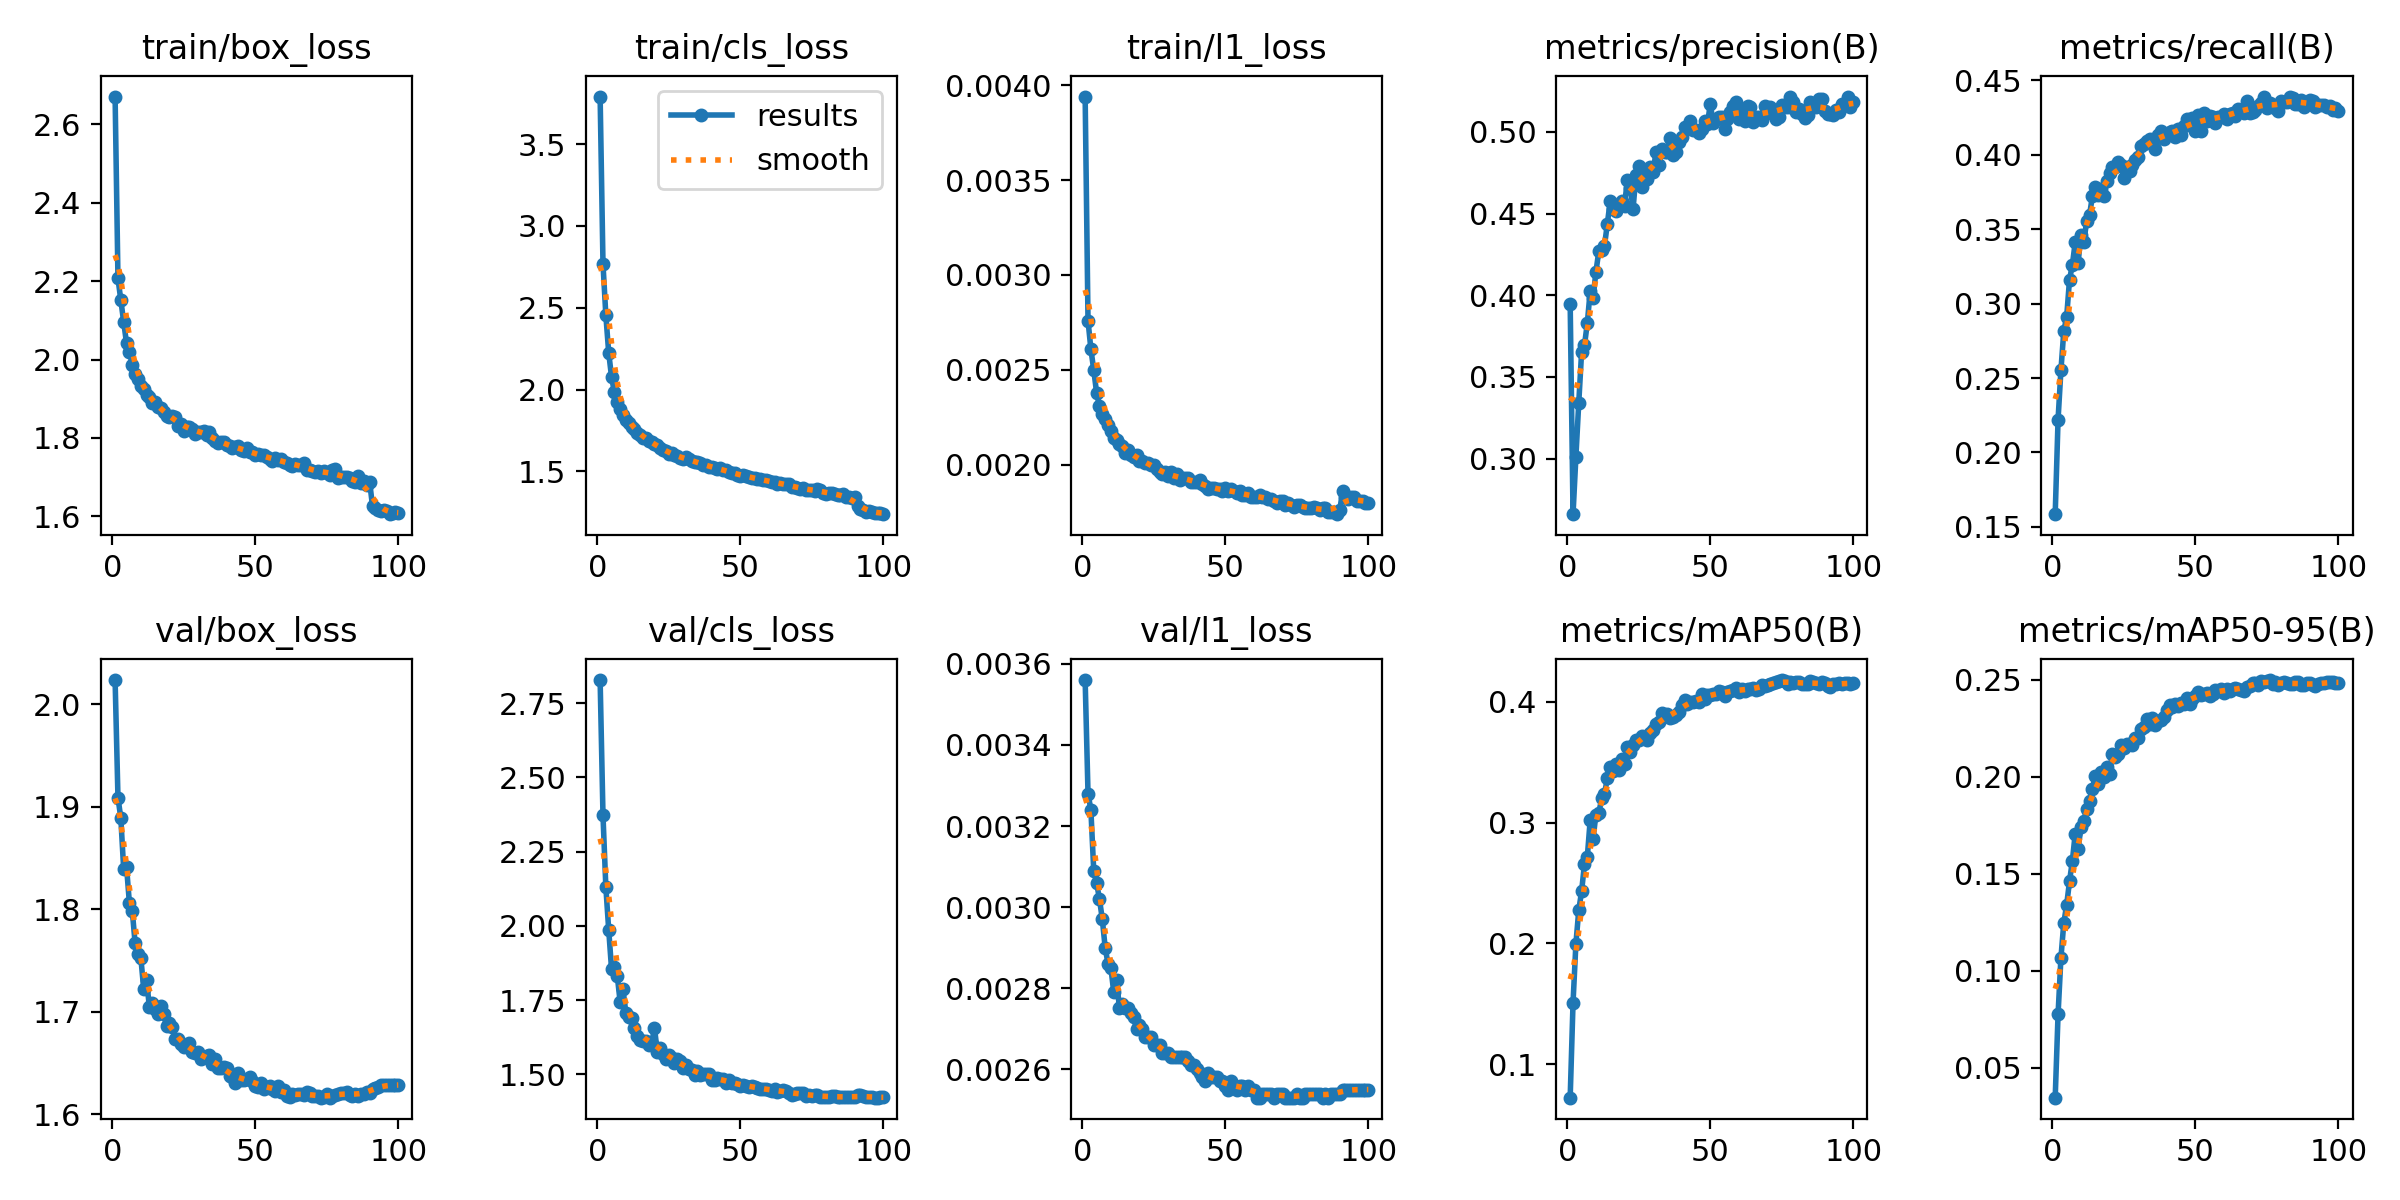

Data behind this chart, as committed beside it:
epoch, time, train/box_loss, train/cls_loss, train/l1_loss, metrics/precision(B), metrics/recall(B), metrics/mAP50(B), metrics/mAP50-95(B), val/box_loss, val/cls_loss, val/l1_loss, lr/pg0, lr/pg1, lr/pg2, lr/pg3, lr/pg4, lr/pg5, lr/pg6, lr/pg7
1, 165.5, 2.67, 3.791, 0.00394, 0.3949, 0.1586, 0.07213, 0.03464, 2.024, 2.827, 0.00356, 0.009988, 0.003329, 0.009988, 0.003329, 0.009988, 0.003329, 0.009988, 0.003329
2, 322.9, 2.207, 2.767, 0.00276, 0.266, 0.2221, 0.1508, 0.07761, 1.909, 2.372, 0.00328, 0.01979, 0.006597, 0.01979, 0.006597, 0.01979, 0.006597, 0.01979, 0.006597
3, 480.4, 2.151, 2.454, 0.00261, 0.3011, 0.2552, 0.1996, 0.1066, 1.889, 2.13, 0.00324, 0.02939, 0.009798, 0.02939, 0.009798, 0.02939, 0.009798, 0.02939, 0.009798
4, 634.1, 2.096, 2.225, 0.0025, 0.3341, 0.2814, 0.2273, 0.1246, 1.839, 1.987, 0.00309, 0.02911, 0.009703, 0.02911, 0.009703, 0.02911, 0.009703, 0.02911, 0.009703
5, 788.6, 2.041, 2.075, 0.00238, 0.3653, 0.2909, 0.2432, 0.1339, 1.842, 1.853, 0.00306, 0.02881, 0.009604, 0.02881, 0.009604, 0.02881, 0.009604, 0.02881, 0.009604
6, 943.9, 2.02, 1.983, 0.00231, 0.3694, 0.316, 0.2657, 0.146, 1.806, 1.861, 0.00302, 0.02851, 0.009505, 0.02851, 0.009505, 0.02851, 0.009505, 0.02851, 0.009505
7, 1096, 1.987, 1.925, 0.00227, 0.3831, 0.326, 0.2718, 0.1566, 1.799, 1.831, 0.00297, 0.02822, 0.009406, 0.02822, 0.009406, 0.02822, 0.009406, 0.02822, 0.009406
8, 1248, 1.964, 1.883, 0.00224, 0.4025, 0.3413, 0.3021, 0.1707, 1.767, 1.744, 0.0029, 0.02792, 0.009307, 0.02792, 0.009307, 0.02792, 0.009307, 0.02792, 0.009307
9, 1398, 1.951, 1.847, 0.00221, 0.3983, 0.3271, 0.2865, 0.1627, 1.756, 1.786, 0.00286, 0.02762, 0.009208, 0.02762, 0.009208, 0.02762, 0.009208, 0.02762, 0.009208
10, 1548, 1.931, 1.817, 0.00218, 0.4143, 0.3464, 0.3066, 0.174, 1.753, 1.706, 0.00285, 0.02733, 0.009109, 0.02733, 0.009109, 0.02733, 0.009109, 0.02733, 0.009109
11, 1702, 1.924, 1.792, 0.00214, 0.4268, 0.3413, 0.3076, 0.1771, 1.722, 1.694, 0.00279, 0.02703, 0.00901, 0.02703, 0.00901, 0.02703, 0.00901, 0.02703, 0.00901
12, 1853, 1.91, 1.769, 0.00213, 0.4279, 0.3555, 0.3201, 0.1835, 1.731, 1.69, 0.00282, 0.02673, 0.008911, 0.02673, 0.008911, 0.02673, 0.008911, 0.02673, 0.008911
13, 2004, 1.905, 1.757, 0.00211, 0.4303, 0.3594, 0.3236, 0.1876, 1.704, 1.657, 0.00275, 0.02644, 0.008812, 0.02644, 0.008812, 0.02644, 0.008812, 0.02644, 0.008812
14, 2156, 1.889, 1.736, 0.0021, 0.4438, 0.3722, 0.337, 0.1938, 1.709, 1.628, 0.00276, 0.02614, 0.008713, 0.02614, 0.008713, 0.02614, 0.008713, 0.02614, 0.008713
15, 2309, 1.892, 1.72, 0.00206, 0.4576, 0.3783, 0.3458, 0.2003, 1.702, 1.615, 0.00275, 0.02584, 0.008614, 0.02584, 0.008614, 0.02584, 0.008614, 0.02584, 0.008614
16, 2461, 1.878, 1.704, 0.00208, 0.4528, 0.373, 0.343, 0.196, 1.697, 1.613, 0.00275, 0.02555, 0.008515, 0.02555, 0.008515, 0.02555, 0.008515, 0.02555, 0.008515
17, 2614, 1.876, 1.706, 0.00205, 0.4512, 0.3772, 0.3482, 0.2023, 1.706, 1.612, 0.00274, 0.02525, 0.008416, 0.02525, 0.008416, 0.02525, 0.008416, 0.02525, 0.008416
18, 2766, 1.865, 1.683, 0.00204, 0.4555, 0.3722, 0.3437, 0.1997, 1.698, 1.599, 0.00273, 0.02495, 0.008317, 0.02495, 0.008317, 0.02495, 0.008317, 0.02495, 0.008317
19, 2917, 1.856, 1.677, 0.00205, 0.4576, 0.3822, 0.353, 0.2049, 1.686, 1.603, 0.0027, 0.02465, 0.008218, 0.02465, 0.008218, 0.02465, 0.008218, 0.02465, 0.008218
20, 3067, 1.852, 1.664, 0.00202, 0.4549, 0.3876, 0.3486, 0.2014, 1.689, 1.656, 0.00271, 0.02436, 0.008119, 0.02436, 0.008119, 0.02436, 0.008119, 0.02436, 0.008119
21, 3219, 1.856, 1.66, 0.00202, 0.4708, 0.392, 0.3625, 0.2118, 1.686, 1.574, 0.0027, 0.02406, 0.00802, 0.02406, 0.00802, 0.02406, 0.00802, 0.02406, 0.00802
22, 3371, 1.854, 1.641, 0.00201, 0.4658, 0.3921, 0.3585, 0.2099, 1.673, 1.59, 0.00268, 0.02376, 0.007921, 0.02376, 0.007921, 0.02376, 0.007921, 0.02376, 0.007921
23, 3523, 1.83, 1.629, 0.00201, 0.453, 0.3949, 0.3639, 0.2115, 1.674, 1.569, 0.00268, 0.02347, 0.007822, 0.02347, 0.007822, 0.02347, 0.007822, 0.02347, 0.007822
24, 3676, 1.836, 1.626, 0.002, 0.4737, 0.3931, 0.3685, 0.2161, 1.668, 1.551, 0.00268, 0.02317, 0.007723, 0.02317, 0.007723, 0.02317, 0.007723, 0.02317, 0.007723
25, 3827, 1.819, 1.606, 0.002, 0.4792, 0.3841, 0.3685, 0.215, 1.666, 1.566, 0.00266, 0.02287, 0.007624, 0.02287, 0.007624, 0.02287, 0.007624, 0.02287, 0.007624
26, 3979, 1.829, 1.609, 0.00198, 0.4661, 0.3918, 0.3713, 0.2166, 1.667, 1.554, 0.00266, 0.02258, 0.007525, 0.02258, 0.007525, 0.02258, 0.007525, 0.02258, 0.007525
27, 4134, 1.828, 1.598, 0.00196, 0.4732, 0.3894, 0.3709, 0.217, 1.67, 1.539, 0.00266, 0.02228, 0.007426, 0.02228, 0.007426, 0.02228, 0.007426, 0.02228, 0.007426
28, 4284, 1.822, 1.592, 0.00195, 0.4711, 0.3933, 0.3684, 0.2164, 1.661, 1.552, 0.00264, 0.02198, 0.007327, 0.02198, 0.007327, 0.02198, 0.007327, 0.02198, 0.007327
29, 4435, 1.81, 1.578, 0.00196, 0.4785, 0.3964, 0.3741, 0.2198, 1.659, 1.545, 0.00264, 0.02168, 0.007228, 0.02168, 0.007228, 0.02168, 0.007228, 0.02168, 0.007228
30, 4588, 1.816, 1.578, 0.00194, 0.4753, 0.3985, 0.3767, 0.2199, 1.661, 1.52, 0.00264, 0.02139, 0.007129, 0.02139, 0.007129, 0.02139, 0.007129, 0.02139, 0.007129
31, 4741, 1.816, 1.586, 0.00196, 0.4877, 0.4058, 0.3818, 0.2244, 1.654, 1.532, 0.00263, 0.02109, 0.00703, 0.02109, 0.00703, 0.02109, 0.00703, 0.02109, 0.00703
32, 4894, 1.819, 1.574, 0.00193, 0.4794, 0.4069, 0.3837, 0.2258, 1.656, 1.519, 0.00263, 0.02079, 0.006931, 0.02079, 0.006931, 0.02079, 0.006931, 0.02079, 0.006931
33, 5048, 1.808, 1.564, 0.00195, 0.4895, 0.4093, 0.3911, 0.2297, 1.657, 1.514, 0.00263, 0.0205, 0.006832, 0.0205, 0.006832, 0.0205, 0.006832, 0.0205, 0.006832
34, 5202, 1.816, 1.558, 0.00192, 0.4874, 0.4107, 0.3882, 0.2273, 1.658, 1.498, 0.00263, 0.0202, 0.006733, 0.0202, 0.006733, 0.0202, 0.006733, 0.0202, 0.006733
35, 5353, 1.799, 1.555, 0.00193, 0.4875, 0.4092, 0.3901, 0.2301, 1.649, 1.511, 0.00263, 0.0199, 0.006634, 0.0199, 0.006634, 0.0199, 0.006634, 0.0199, 0.006634
36, 5504, 1.792, 1.552, 0.00193, 0.4962, 0.4035, 0.387, 0.2264, 1.654, 1.498, 0.00263, 0.01961, 0.006535, 0.01961, 0.006535, 0.01961, 0.006535, 0.01961, 0.006535
37, 5656, 1.788, 1.54, 0.00193, 0.4856, 0.4131, 0.3875, 0.2286, 1.645, 1.501, 0.00262, 0.01931, 0.006436, 0.01931, 0.006436, 0.01931, 0.006436, 0.01931, 0.006436
38, 5806, 1.789, 1.537, 0.00191, 0.4874, 0.4157, 0.3887, 0.2293, 1.645, 1.502, 0.00261, 0.01901, 0.006337, 0.01901, 0.006337, 0.01901, 0.006337, 0.01901, 0.006337
39, 5953, 1.791, 1.527, 0.00191, 0.494, 0.4105, 0.3912, 0.2309, 1.646, 1.501, 0.00261, 0.01871, 0.006238, 0.01871, 0.006238, 0.01871, 0.006238, 0.01871, 0.006238
40, 6103, 1.783, 1.525, 0.00191, 0.497, 0.414, 0.3971, 0.2344, 1.645, 1.48, 0.0026, 0.01842, 0.006139, 0.01842, 0.006139, 0.01842, 0.006139, 0.01842, 0.006139
41, 6254, 1.778, 1.522, 0.00192, 0.5032, 0.4153, 0.4018, 0.2369, 1.638, 1.479, 0.00259, 0.01812, 0.00604, 0.01812, 0.00604, 0.01812, 0.00604, 0.01812, 0.00604
42, 6403, 1.775, 1.515, 0.0019, 0.5027, 0.4158, 0.3982, 0.2356, 1.636, 1.488, 0.00258, 0.01782, 0.005941, 0.01782, 0.005941, 0.01782, 0.005941, 0.01782, 0.005941
43, 6551, 1.778, 1.519, 0.00189, 0.5068, 0.412, 0.4, 0.2372, 1.631, 1.484, 0.00257, 0.01753, 0.005842, 0.01753, 0.005842, 0.01753, 0.005842, 0.01753, 0.005842
44, 6703, 1.779, 1.507, 0.00187, 0.5009, 0.4174, 0.4, 0.2362, 1.64, 1.484, 0.00259, 0.01723, 0.005743, 0.01723, 0.005743, 0.01723, 0.005743, 0.01723, 0.005743
45, 6855, 1.77, 1.506, 0.00188, 0.5009, 0.413, 0.4009, 0.2379, 1.634, 1.471, 0.00258, 0.01693, 0.005644, 0.01693, 0.005644, 0.01693, 0.005644, 0.01693, 0.005644
46, 7008, 1.766, 1.493, 0.00188, 0.4993, 0.4194, 0.4003, 0.2372, 1.633, 1.48, 0.00258, 0.01664, 0.005545, 0.01664, 0.005545, 0.01664, 0.005545, 0.01664, 0.005545
47, 7159, 1.773, 1.491, 0.00187, 0.5019, 0.424, 0.4061, 0.2406, 1.635, 1.471, 0.00258, 0.01634, 0.005446, 0.01634, 0.005446, 0.01634, 0.005446, 0.01634, 0.005446
48, 7310, 1.764, 1.487, 0.00187, 0.5067, 0.4197, 0.4022, 0.2375, 1.636, 1.471, 0.00257, 0.01604, 0.005347, 0.01604, 0.005347, 0.01604, 0.005347, 0.01604, 0.005347
49, 7464, 1.764, 1.478, 0.00186, 0.5048, 0.4244, 0.4056, 0.24, 1.633, 1.467, 0.00257, 0.01574, 0.005248, 0.01574, 0.005248, 0.01574, 0.005248, 0.01574, 0.005248
50, 7618, 1.757, 1.473, 0.00188, 0.5173, 0.4159, 0.4054, 0.2417, 1.628, 1.46, 0.00256, 0.01545, 0.005149, 0.01545, 0.005149, 0.01545, 0.005149, 0.01545, 0.005149
51, 7770, 1.758, 1.479, 0.00186, 0.5051, 0.4264, 0.4063, 0.2436, 1.626, 1.465, 0.00255, 0.01515, 0.00505, 0.01515, 0.00505, 0.01515, 0.00505, 0.01515, 0.00505
52, 7921, 1.756, 1.474, 0.00187, 0.5077, 0.4162, 0.4062, 0.2422, 1.631, 1.461, 0.00257, 0.01485, 0.004951, 0.01485, 0.004951, 0.01485, 0.004951, 0.01485, 0.004951
53, 8066, 1.756, 1.467, 0.00186, 0.5093, 0.4282, 0.4091, 0.2424, 1.625, 1.457, 0.00256, 0.01456, 0.004852, 0.01456, 0.004852, 0.01456, 0.004852, 0.01456, 0.004852
54, 8219, 1.751, 1.459, 0.00185, 0.5088, 0.4229, 0.4081, 0.2431, 1.627, 1.461, 0.00255, 0.01426, 0.004753, 0.01426, 0.004753, 0.01426, 0.004753, 0.01426, 0.004753
55, 8368, 1.748, 1.457, 0.00186, 0.5014, 0.4257, 0.4048, 0.2415, 1.628, 1.457, 0.00256, 0.01396, 0.004654, 0.01396, 0.004654, 0.01396, 0.004654, 0.01396, 0.004654
56, 8519, 1.741, 1.45, 0.00184, 0.5078, 0.4252, 0.4084, 0.2428, 1.625, 1.455, 0.00256, 0.01367, 0.004555, 0.01367, 0.004555, 0.01367, 0.004555, 0.01367, 0.004555
57, 8670, 1.75, 1.451, 0.00184, 0.5122, 0.4212, 0.4088, 0.2445, 1.623, 1.449, 0.00255, 0.01337, 0.004456, 0.01337, 0.004456, 0.01337, 0.004456, 0.01337, 0.004456
58, 8821, 1.745, 1.447, 0.00185, 0.5161, 0.4255, 0.4095, 0.2443, 1.627, 1.451, 0.00256, 0.01307, 0.004357, 0.01307, 0.004357, 0.01307, 0.004357, 0.01307, 0.004357
59, 8972, 1.747, 1.446, 0.00183, 0.5182, 0.4252, 0.4115, 0.245, 1.622, 1.45, 0.00255, 0.01277, 0.004258, 0.01277, 0.004258, 0.01277, 0.004258, 0.01277, 0.004258
60, 9124, 1.738, 1.44, 0.00183, 0.5076, 0.4271, 0.4083, 0.2433, 1.623, 1.449, 0.00255, 0.01248, 0.004159, 0.01248, 0.004159, 0.01248, 0.004159, 0.01248, 0.004159
... 40 more rows
